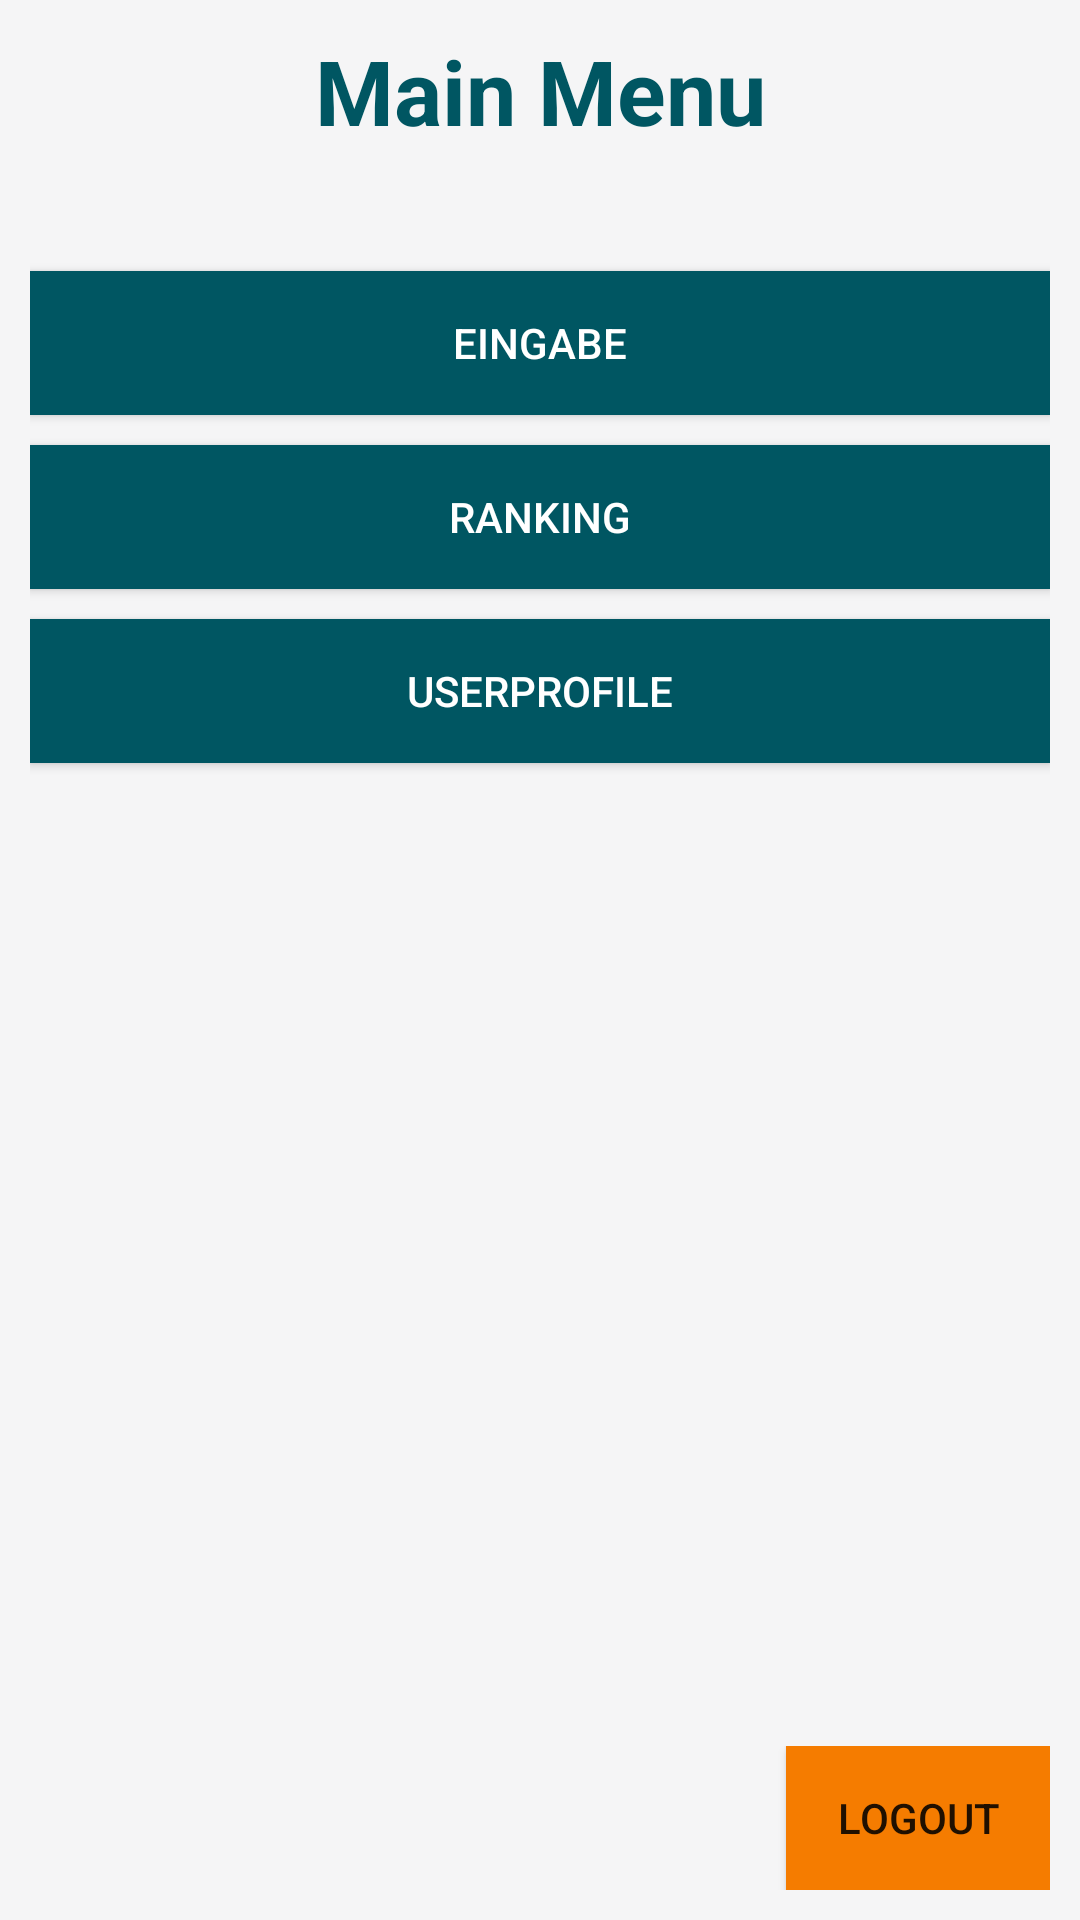

Layout XML and referenced resources for this Android screen:
<!-- AndroidManifest.xml: application theme AppTheme -->
<!-- res/layout/activity_menu.xml -->
<?xml version="1.0" encoding="utf-8"?>
<LinearLayout xmlns:android="http://schemas.android.com/apk/res/android"
    xmlns:tools="http://schemas.android.com/tools"
    android:layout_width="match_parent"
    android:layout_height="match_parent"
    android:padding="10dp"
    android:orientation="vertical"
    android:background="@color/colorBackgroundLight"
    tools:context="at.sw2017.trackster.LoginActivity">

    <TextView
        android:id="@+id/textView_top"
        android:layout_width="match_parent"
        android:layout_height="wrap_content"
        android:text="Main Menu"
        android:textAlignment="center"
        android:textColor="@color/colorPrimaryDark"
        android:textSize="30sp"
        android:textStyle="bold"
        android:layout_marginBottom="30dp"/>

    <Button
        android:id="@+id/button_input"
        android:layout_marginTop="10dp"
        android:layout_width="match_parent"
        android:layout_height="wrap_content"
        android:background="@color/colorPrimaryDark"
        android:text="Eingabe"
        android:textColor="@color/colorPrimaryDarkText" />

    <Button
        android:id="@+id/button_1000m"
        android:layout_marginTop="10dp"
        android:layout_width="match_parent"
        android:layout_height="wrap_content"
        android:background="@color/colorPrimaryDark"
        android:text="Ranking"
        android:textColor="@color/colorPrimaryDarkText" />

    <Button
        android:id="@+id/button_user_profile"
        android:layout_marginTop="10dp"
        android:layout_width="match_parent"
        android:layout_height="wrap_content"
        android:background="@color/colorPrimaryDark"
        android:text="Userprofile"
        android:textColor="@color/colorPrimaryDarkText" />

    <View
        android:layout_width="0dp"
        android:layout_height="0dp"
        android:layout_weight="1" />

    <LinearLayout
        android:layout_width="match_parent"
        android:layout_height="wrap_content"
        android:orientation="horizontal"
        android:paddingTop="20dp">

        <View
            android:layout_width="0dp"
            android:layout_height="0dp"
            android:layout_weight="1" />

        <Button
            android:id="@+id/button_logout"
            android:layout_width="wrap_content"
            android:layout_height="wrap_content"
            android:background="@color/colorAccent"
            android:drawableLeft="@drawable/ic_exit_to_app_black_24dp"
            android:text="Logout" />

    </LinearLayout>


</LinearLayout>
<!-- resources referenced by this layout -->
<resources>
  <color name="colorAccent">#f57c00</color>
  <color name="colorBackgroundLight">#F5F5F6</color>
  <color name="colorPrimaryDark">#005662</color>
  <color name="colorPrimaryDarkText">#ffffff</color>
  <style name="AppTheme" parent="Theme.AppCompat.Light.DarkActionBar">
          
          <item name="colorPrimary">@color/colorPrimary</item>
          <item name="colorPrimaryDark">@color/colorPrimaryDark</item>
          <item name="colorAccent">@color/colorAccent</item>
      </style>
  <color name="colorPrimary">#00838f</color>
</resources>
